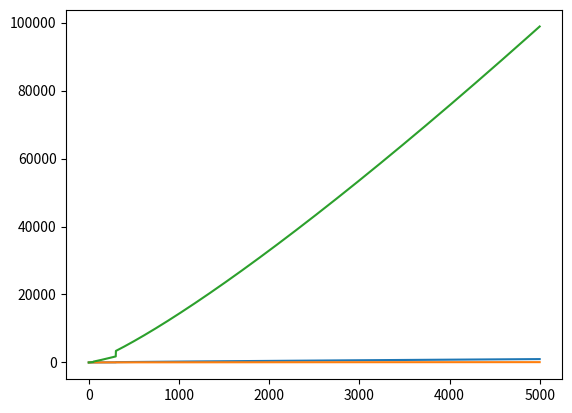

Here is the Python script that generated this plot:
import matplotlib.pyplot as plt
EffortBox=[]
TimeBox=[]
PersonBox=[]
def calculation(table,mode,KLOC):
	Effort = 0
	Time = 0
	Person = 0
	model = 0
	if(KLOC >= 2 and KLOC <= 50):
		model = 0
	elif(KLOC> 50 and KLOC <= 300):
		model = 1
	elif(KLOC > 300):
		model = 2
	
	print("Model: ", mode[model])
	
	Effort = table[model][0]*pow(KLOC, table[model][1])
	
	Time = table[model][2]*pow(Effort, table[model][3])
	
	Person = Effort/Time
	
	'''print("Effort = {} Person-Month".format(round(Effort)))
	print("Development Time = {} Months".format(round(Time)))
	print("Average Staff Required = {} Persons".format(round(Person)))'''
	
	EffortBox.append(Effort)
	TimeBox.append(Time)
	PersonBox.append(Person)

def graph(KLOC):
	table = [[2.4,1.05,2.5,0.38],[3.0,1.12,2.5,0.35],[3.6,1.20,2.5,0.32]]
	mode = ["Organic","Semi-Detached","Embedded"]
	#KLOC = int(input("Enter the size: "))
	calculation(table,mode, KLOC)

def main():
	global EffortBox,TimeBox,PersonBox
	arraylist=[]
	for i in range(1,5000):
		arraylist.append(i)
		graph(i)
	
	#fig, axs=plt.subplots(3)	
	#axs[0].plot(arraylist,PersonBox)
	plt.plot(arraylist,PersonBox)
	plt.show()
	#axs[0].plot(arraylist,TimeBox)
	plt.plot(arraylist,TimeBox)
	plt.show()
	#axs[0].plot(arraylist,EffortBox)
	plt.plot(arraylist,EffortBox)
	plt.show()
	#plt.show()	

if __name__ == '__main__':
	main()
